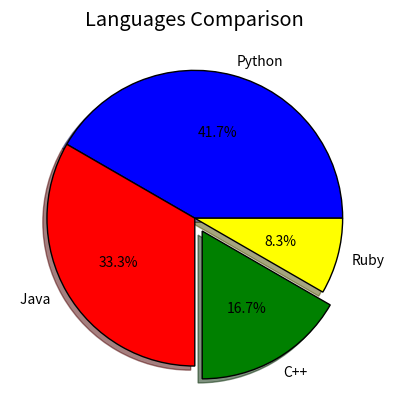

Generate this figure with matplotlib:
import matplotlib.pyplot as plt 
colors = ['blue','red','green','yellow']
languages = ["Python","Java ","C++","Ruby"]
usage = [50,40,20,10]
explode =[0,0,0.1,0]
plt.style.use("ggplot")
plt.pie(usage,labels=languages,explode = explode,colors = colors,shadow = True,wedgeprops={'edgecolor': 'black', 'linewidth': 1, 'linestyle': '-'},autopct='%1.1f%%')
plt.title("Languages Comparison")
plt.show()
